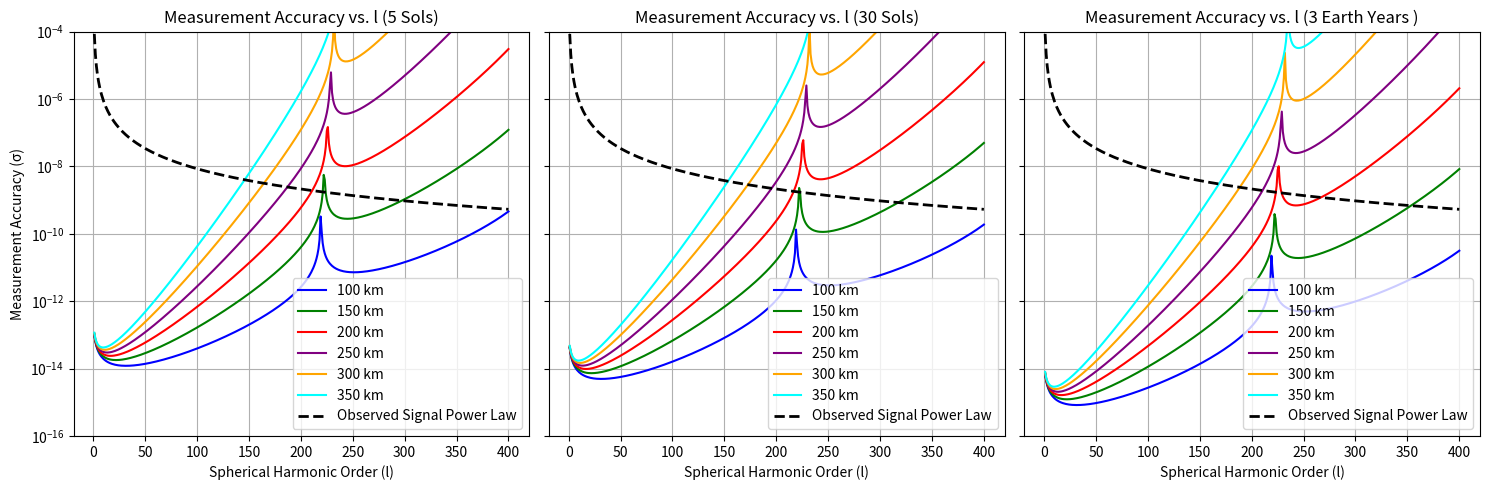

Recreate this plot in Python.
import numpy as np
import matplotlib.pyplot as plt
from scipy.signal import find_peaks
import matplotlib.cm as cm

def plot_sst():
    # Parameters
    h = np.array([100000, 150000, 200000, 250000, 300000,350000])  # satellite altitudes (m)
    R = 3.3895e6  # Mars radius (m)
    mu = 4.282837e13  # Mars gravitational parameter (m^3/s^2)
    r = R + h
    n = np.sqrt(mu / r**3)

    d_fixed = 100000  # satellite separation (m) #220km GRACE-FO
    f = 1  # observation frequency (Hz)

    SOL_DURATION = 88775.244  # seconds in one Martian sol

    t_5_sols = 5 * SOL_DURATION
    t_30_sols = 30 * SOL_DURATION
    t_1_sols = 668.6 * SOL_DURATION
    t_3yr_earth = 3* 365 * 24* 60 *60

    epsilon = 1e-8
    colors = ['b', 'g', 'r', 'purple', 'orange', 'cyan']
    l_range = np.arange(1, 401,dtype=np.float64)

    fig, axs = plt.subplots(1, 3, figsize=(15, 5), sharey=True)
    durations = [(t_5_sols, "5 Sols", axs[0],50), (t_30_sols, "30 Sols", axs[1],90), (t_3yr_earth, "3 Earth Years ", axs[2],90)]

    for t, label, ax, cutoff in durations:
        N = f * t
        for i, height in enumerate(h):
            current_r = R + height
            current_n = n[i]

            gamma = 2 * np.arctan((d_fixed / 2) / current_r)

            # Just compute the altitude lines directly
            with np.errstate(divide='ignore', invalid='ignore'):
                Fl = l_range / (np.sqrt(2 + 4 * l_range + 4 * l_range**2))
                Fl *= (1 / np.abs(np.sin(l_range * gamma / 2) + 1e-10))
            
            # Calculate sigma
            sigma = (epsilon / np.sqrt(N)) * (1 / (current_n * current_r)) * ((current_r / R)**l_range) * Fl

            ax.plot(l_range, sigma, color=colors[i], linestyle='-', label=f'{height/1000:.0f} km')

        # Plot the reference signal power law
        rms_signal = 8.5e-5 / l_range**2
        ax.plot(l_range, rms_signal, 'k--', linewidth=2, label='Observed Signal Power Law')

        ax.set_title(f'Measurement Accuracy vs. l ({label})')
        ax.set_xlabel('Spherical Harmonic Order (l)')
        ax.set_yscale('log')
        ax.set_ylim(bottom=1e-16, top=1e-4)
        ax.grid(True)
        ax.legend()

    axs[0].set_ylabel('Measurement Accuracy (σ)')
    #plt.suptitle('Sensitivity SST measurement with LRI+ACC')
    plt.tight_layout()
    plt.show()



def plot_sst_v2():
    # Parameters
    h = np.array([100000, 150000, 200000, 250000, 300000, 350000])  # satellite altitudes (m)
    R = 3.3895e6  # Mars radius (m)
    mu = 4.282837e13  # Mars gravitational parameter (m^3/s^2)
    r = R + h
    n = np.sqrt(mu / r**3)

    d_fixed = 200000  # satellite separation (m)
    f = 1  # observation frequency (Hz)

    t_5_days = 5 * 24 * 3600
    t_30_days = 30 * 24 * 3600

    epsilon = 1e-8
    colors = ['b', 'g', 'r', 'purple', 'orange', 'cyan']
    l_range = np.arange(1, 401)

    fig, axs = plt.subplots(1, 2, figsize=(12, 5), sharey=True)
    durations = [(t_5_days, "5 Days", axs[0]), (t_30_days, "30 Days", axs[1])]

    for t, label, ax in durations:
        N = f * t
        for i, height in enumerate(h):
            current_r = R + height
            current_n = n[i]

            gamma = 2 * np.arctan((d_fixed / 2) / current_r)

            # Compute raw F_l with possible anomalies
            with np.errstate(divide='ignore', invalid='ignore'):
                Fl_raw = l_range / (np.sqrt(2 + 4 * l_range + 4 * l_range**2))
                Fl_raw *= (1 / np.abs(np.sin(l_range * gamma / 2) + 1e-10))

                def extrapolate_tail(x, y, start_point):
                    fit_x = x[:start_point][-5:]
                    fit_y = y[:start_point][-5:]
                    log_y = np.log(fit_y + 1e-10)
                    coeffs = np.polyfit(fit_x, log_y, 1)
                    tail_x = x[start_point:]
                    tail_y = np.exp(coeffs[1] + coeffs[0] * tail_x)
                    return tail_y

            log_Fl_raw = np.log10(Fl_raw + 1e-20)
            gradient = np.gradient(log_Fl_raw)
            peaks, _ = find_peaks(np.abs(gradient), height=0.3, distance=10)

            if len(peaks) == 0:
                spike_idx = len(Fl_raw)
                Fl_final = Fl_raw
            else:
                spike_idx = peaks[0]
                Fl_valid = Fl_raw[:spike_idx + 1]
                Fl_tail = extrapolate_tail(l_range, Fl_raw, spike_idx)
                Fl_final = np.concatenate([Fl_valid, Fl_tail[1:]])

            # Corrected sigma expressions
            sigma_raw = (epsilon / np.sqrt(N)) * (1 / (current_n * current_r)) * ((current_r / R)**l_range) * Fl_raw
            sigma = (epsilon / np.sqrt(N)) * (1 / (current_n * current_r)) * ((current_r / R)**l_range) * Fl_final

            ax.plot(l_range, sigma, color=colors[i], linestyle='-', label=f'{height/1000:.0f} km')
            ax.plot(l_range, sigma_raw, color=colors[i], linestyle=':', alpha=0.6)  # dotted = original

        rms_signal = 8.5e-5 / l_range**2
        ax.plot(l_range, rms_signal, 'k--', linewidth=2, label='Observed Signal Power Law')

        ax.set_title(f'Measurement Accuracy vs. l ({label})')
        ax.set_xlabel('Spherical Harmonic Order (l)')
        ax.set_yscale('log')
        ax.set_ylim(bottom=1e-15, top=1e-4)
        ax.grid(True)
        ax.legend()

    axs[0].set_ylabel('Measurement Accuracy (σ)')
    plt.tight_layout()
    plt.show()




def plot_sst_smoothened():
    # Parameters
    h = np.array([100000, 150000, 200000, 250000, 300000, 350000])  # satellite altitudes (m)
    R = 3.3895e6  # Mars radius (m)
    mu = 4.282837e13  # Mars gravitational parameter (m^3/s^2)
    r = R + h
    n = np.sqrt(mu / r**3)

    d_fixed = 200000  # satellite separation (m)
    f = 1  # observation frequency (Hz) 1 measurement per second

    t_5_days = 5 * 24 * 3600
    t_30_days = 30 * 24 * 3600

    epsilon = 1e-8
    colors = ['b', 'g', 'r', 'purple', 'orange', 'cyan']
    l_range = np.arange(1, 401)

    fig, axs = plt.subplots(1, 2, figsize=(12, 5), sharey=True)
    durations = [(t_5_days, "5 Days", axs[0]), (t_30_days, "30 Days", axs[1])]

    for t, label, ax in durations:
        N = f * t
        for i, height in enumerate(h):
            current_r = R + height
            current_n = n[i]

            # SMOOTHENED FILTER
            Fl_smooth = l_range / (np.sqrt(2 + 4 * l_range + 4 * l_range**2)) * (1 / np.sqrt(l_range))

            # Compute sigma using the smoothened filter
            sigma_smooth = (epsilon / np.sqrt(N)) * (1 / (current_n * current_r)) * (current_r / R)**l_range * Fl_smooth

            # Plot
            ax.plot(l_range, sigma_smooth, color=colors[i], linestyle='-', label=f'{height/1000:.0f} km')

        rms_signal = 8.5e-5 / l_range**2
        ax.plot(l_range, rms_signal, 'k--', linewidth=2, label='Observed Signal Power Law')

        ax.set_title(f'Smoothened Measurement Accuracy vs. l ({label})')
        ax.set_xlabel('Spherical Harmonic Order (l)')
        ax.set_yscale('log')
        ax.set_ylim(bottom=1e-16, top=1e-4)
        ax.grid(True)
        ax.legend()

    axs[0].set_ylabel('Measurement Accuracy (σ)')
    plt.suptitle('Sensitivity SST measurement with LRI+ACC smoothened')
    plt.tight_layout()
    plt.show()


def plot_sst_v3():
    # Parameters
    h = np.array([100000, 150000, 200000, 250000, 300000])  # satellite altitudes (m)
    R = 3.3895e6  # Mars radius (m)
    mu = 4.282837e13  # Mars gravitational parameter (m^3/s^2)
    r = R + h
    n = np.sqrt(mu / r**3)

    d_fixed = 220000  # satellite separation (m)
    f = 1  # observation frequency (Hz) 1 measurement per second

    SOL_DURATION = 88775.244  # seconds in one Martian sol

    t_5_sols = 5 * SOL_DURATION
    t_30_sols = 30 * SOL_DURATION
    t_1_year = 668.6 * SOL_DURATION

    epsilon = 1e-8
    colors = ['b', 'g', 'r', 'purple', 'orange', 'cyan']
    l_range = np.arange(1, 401)

    fig, axs = plt.subplots(1, 3, figsize=(18, 5), sharey=True)
    durations = [
        (t_5_sols, "5 Sols", axs[0], 50),
        (t_30_sols, "30 Sols", axs[1], 90),
        (t_1_year, "1 Martian Year", axs[2], 90)
    ]

    for t, label, ax, l_max_compute in durations:
        N = f * t
        for i, height in enumerate(h):
            current_r = R + height
            current_n = n[i]

            gamma = 2 * np.arctan((d_fixed/2)/current_r)

            # Truncate or compute only up to max degree
            current_l_range = l_range[:l_max_compute]

            with np.errstate(divide='ignore', invalid='ignore'):
                Fl_raw = current_l_range / (np.sqrt(2 + 4 * current_l_range + 4 * current_l_range**2))
                Fl_raw *= (1 / np.abs(np.sin(current_l_range * gamma / 2) + 1e-10))

            # Compute sigma for the specific duration
            if label == "1 Martian Year":
                # Adjust sigma based on longer observation time and scaling
                sigma = (epsilon / np.sqrt(f * t_1_year)) * (1 / (current_n * current_r)) * (current_r / R)**current_l_range * Fl_raw
            else:
                # Compute sigma for 5-day and 30-day solutions
                sigma = (epsilon / np.sqrt(N)) * (1 / (current_n * current_r)) * (current_r / R)**current_l_range * Fl_raw

            # Prepare full sigma with exponential extrapolation
            full_sigma = np.zeros(len(l_range))
            full_sigma[:len(sigma)] = sigma
            
            # Exponential extrapolation for the rest of the range
            if len(sigma) > 1:
                # Compute the growth rate from the last few computed points
                last_segment = sigma[-5:]
                log_last_segment = np.log(last_segment)
                growth_rate = np.polyfit(current_l_range[-5:], log_last_segment, 1)[0]
                
                # Extrapolate with this growth rate
                extrapolation_start = len(sigma)
                extrapolation_x = l_range[extrapolation_start:] - l_range[extrapolation_start-1]
                full_sigma[extrapolation_start:] = sigma[-1] * np.exp(growth_rate * extrapolation_x)

            # Plot full line up to computed points
            ax.plot(l_range[:l_max_compute], full_sigma[:l_max_compute], 
                    color=colors[i], linestyle='-', label=f'{height/1000:.0f} km')
            
            # Plot dashed extrapolation for the rest
            ax.plot(l_range[l_max_compute:], full_sigma[l_max_compute:], 
                    color=colors[i], linestyle='--', alpha=0.7)

        # Add RMS signal power law
        rms_signal = 8.5e-5 / l_range**2
        ax.plot(l_range, rms_signal, 'k--', linewidth=2, label='Observed Signal Power Law')

        ax.set_title(f'Measurement Accuracy vs. l integrated ({label})')
        ax.set_xlabel('Spherical Harmonic Order (l)')
        ax.set_yscale('log')
        ax.set_ylim(bottom=1e-16, top=1e-4)
        ax.set_xlim(0, 400)
        ax.grid(True)
        ax.legend()

    axs[0].set_ylabel('Measurement Accuracy (σ)')
    plt.suptitle('Sensitivity SST measurement with LRI+ACC integrated')
    plt.tight_layout()
    plt.show()


def plot_sst_dist_satellites():
    import numpy as np
    import matplotlib.pyplot as plt

    # Mars constants
    R = 3.3895e6  # Mars radius (m)
    mu = 4.282837e13  # Mars gravitational parameter (m^3/s^2)

    # Parameters
    height = 200000  # satellite altitude (m)
    d_values = np.array([50000, 100000, 150000, 200000, 250000])  # separations (m)
    f = 1  # observation frequency (Hz)
    epsilon = 1e-8
    l_range = np.arange(1, 401)
    l_max_compute = 50

    SOL_DURATION = 88775.244  # seconds in one Martian sol

    durations = [
        (5 *SOL_DURATION, "5 Sols"),
        (30 * SOL_DURATION, "30 Sols"),
        (668.6 * SOL_DURATION, "1 Martian Year")
    ]

    # Color palette
    colors = ['#1E90FF', '#32CD32', '#FF4500', '#9400D3', '#FF1493']

    fig, axs = plt.subplots(1, 3, figsize=(18, 6), sharey=True)

    for ax, (t_duration, label) in zip(axs, durations):
        for j, d_fixed in enumerate(d_values):
            current_r = R + height
            n = np.sqrt(mu / current_r**3)
            gamma = 2 * np.arctan((d_fixed / 2) / current_r)

            current_l_range = l_range[:l_max_compute]
            with np.errstate(divide='ignore', invalid='ignore'):
                Fl_raw = current_l_range / np.sqrt(2 + 4 * current_l_range + 4 * current_l_range**2)
                Fl_raw *= 1 / (np.abs(np.sin(current_l_range * gamma / 2)) + 1e-10)

            sigma = (epsilon / np.sqrt(f * t_duration)) * (1 / (n * current_r)) * (current_r / R)**current_l_range * Fl_raw

            # Prepare full sigma with extrapolation
            full_sigma = np.zeros(len(l_range))
            full_sigma[:len(sigma)] = sigma

            if len(sigma) > 1:
                last_segment = sigma[-5:]
                log_last_segment = np.log(last_segment)
                growth_rate = np.polyfit(current_l_range[-5:], log_last_segment, 1)[0]
                extrap_x = l_range[l_max_compute:] - current_l_range[-1]
                full_sigma[l_max_compute:] = sigma[-1] * np.exp(growth_rate * extrap_x)

            ax.plot(l_range[:l_max_compute], full_sigma[:l_max_compute],
                    color=colors[j], linestyle='-', linewidth=2,
                    label=f'{d_fixed / 1000:.0f} km sep')
            ax.plot(l_range[l_max_compute:], full_sigma[l_max_compute:],
                    color=colors[j], linestyle=':', linewidth=1.5, alpha=0.7)

        rms_signal = 8.5e-5 / l_range**2
        ax.plot(l_range, rms_signal, 'k--', linewidth=2, label='Observed Signal Power Law')

        ax.set_title(f'Measurement Accuracy vs. l ({label})', fontsize=13)
        ax.set_xlabel('Spherical Harmonic Order (l)', fontsize=12)
        ax.set_yscale('log')
        ax.set_ylim(1e-16, 1e-4)
        ax.set_xlim(0, 400)
        ax.grid(True, which="both", ls="-", alpha=0.2)
        ax.legend(fontsize=9)

    axs[0].set_ylabel('Measurement Accuracy (σ)', fontsize=12)
    fig.suptitle('Sensitivity SST Measurement with LRI+ACC\nAltitude = 200 km, Varying Satellite Separation', fontsize=15)
    plt.tight_layout()
    plt.show()

def plot_sst_dist_satellites_v2():
    # Mars constants
    R = 3.3895e6  # Mars radius (m)
    mu = 4.282837e13  # Mars gravitational parameter (m^3/s^2)
    
    # Parameters
    height = 200000  # satellite altitude (m)
    d_values = np.array([50000, 80000, 100000, 200000])  # separations (m)
    f = 1  # observation frequency (Hz)
    epsilon = 1e-8
    l_range = np.arange(1, 401)
    
    # Three Earth years in seconds
    EARTH_YEAR_SECONDS = 365 * 24 * 60 * 60
    duration = 3 * EARTH_YEAR_SECONDS  # 3 Earth years in seconds
    
    # Color palette
    colors = ['#1E90FF',  # Dodger Blue
          '#32CD32',  # Lime Green
          '#FF4500',  # Orange Red
          '#9400D3',  # Dark Violet
          '#FF1493',  # Deep Pink
          '#FFD700']  # Gold
    
    # Create single plot
    fig, ax = plt.subplots(1, 1, figsize=(10, 6))
    
    current_r = R + height
    n = np.sqrt(mu / current_r**3)  # orbital frequency
    
    for j, d_fixed in enumerate(d_values):
        gamma = 2 * np.arctan((d_fixed / 2) / current_r)
        
        # Calculate the form factor Fl directly for all l values
        with np.errstate(divide='ignore', invalid='ignore'):
            Fl = l_range / np.sqrt(2 + 4 * l_range + 4 * l_range**2)
            Fl *= 1 / (np.abs(np.sin(l_range * gamma / 2)) + 1e-10)
        
        # Calculate sigma directly using the functions for all l values
        sigma = (epsilon / np.sqrt(f * duration)) * (1 / (n * current_r)) * (current_r / R)**l_range * Fl
        
        # Plot the full range
        ax.plot(l_range, sigma, color=colors[j], linestyle='-', linewidth=2, 
                label=f'{d_fixed / 1000:.0f} km sep')
    
    # Add reference line for observed signal power law
    rms_signal = 8.5e-5 / l_range**2
    ax.plot(l_range, rms_signal, 'k--', linewidth=2, label='Observed Signal Power Law')
    
    # Configure axis
    ax.set_title(f'Measurement Accuracy vs. l (3 Earth Years)', fontsize=13)
    ax.set_xlabel('Spherical Harmonic Order (l)', fontsize=12)
    ax.set_ylabel('Measurement Accuracy (σ)', fontsize=12)
    ax.set_yscale('log')
    ax.set_ylim(1e-16, 1e-4)
    ax.set_xlim(0, 400)
    ax.grid(True, which="both", ls="-", alpha=0.2)
    ax.legend(fontsize=9)
    
    # Set overall title
    #fig.suptitle('Sensitivity SST Measurement with LRI+ACC\nAltitude = 200 km, Varying Satellite Separation', fontsize=15)
    
    plt.tight_layout()
    plt.show()


def plot_sst_acc_vs_cai():
    # Constants
    R = 3.3895e6  # Mars radius (m)
    mu = 4.282837e13  # Mars gravitational parameter (m^3/s^2)
    h = 200000  # satellite altitude (m)
    r = R + h
    n = np.sqrt(mu / r**3)

    d_fixed = 150000  # satellite separation (m)
    f = 1  # 1 Hz observation frequency

    # Time durations
    SOL_DURATION = 88775.244  # seconds in one Martian sol
    t_5_sols = 5 * SOL_DURATION
    t_30_sols = 30 * SOL_DURATION
    t_1_year = 668.6 * SOL_DURATION

    # Parameters to compare
    epsilon_vals = [1e-8, 1e-10]
    epsilon_labels = [r'LRI+ACC ($\epsilon = 10^{-8}$)', r'LRI+CAI ($\epsilon = 10^{-10}$)']
    epsilon_colors = ['blue', 'red']

    l_range = np.arange(1, 401)

    fig, axs = plt.subplots(1, 3, figsize=(18, 5), sharey=True)
    durations = [
        (t_5_sols, "5 Sols", axs[0], 50),
        (t_30_sols, "30 Sols", axs[1], 90),
        (t_1_year, "1 Martian Year", axs[2], 90)
    ]

    for t, label, ax, l_max_compute in durations:
        N = f * t
        gamma = 2 * np.arctan((d_fixed / 2) / r)
        current_l_range = l_range[:l_max_compute]

        with np.errstate(divide='ignore', invalid='ignore'):
            Fl_raw = current_l_range / (np.sqrt(2 + 4 * current_l_range + 4 * current_l_range**2))
            Fl_raw *= (1 / np.abs(np.sin(current_l_range * gamma / 2) + 1e-10))

        for eps, eps_label, eps_color in zip(epsilon_vals, epsilon_labels, epsilon_colors):
            sigma = (eps / np.sqrt(N)) * (1 / (n * r)) * (r / R)**current_l_range * Fl_raw

            # Fill full sigma with extrapolation
            full_sigma = np.zeros(len(l_range))
            full_sigma[:len(sigma)] = sigma

            if len(sigma) > 1:
                last_segment = sigma[-5:]
                log_last_segment = np.log(last_segment)
                growth_rate = np.polyfit(current_l_range[-5:], log_last_segment, 1)[0]
                extrapolation_start = len(sigma)
                extrapolation_x = l_range[extrapolation_start:] - l_range[extrapolation_start - 1]
                full_sigma[extrapolation_start:] = sigma[-1] * np.exp(growth_rate * extrapolation_x)

            ax.plot(l_range[:l_max_compute], full_sigma[:l_max_compute],
                    color=eps_color, linestyle='-', linewidth=2, label=eps_label)
            ax.plot(l_range[l_max_compute:], full_sigma[l_max_compute:],
                    color=eps_color, linestyle='--', alpha=0.6)

        # Plot observed signal power law
        rms_signal = 8.5e-5 / l_range**2
        ax.plot(l_range, rms_signal, 'k--', linewidth=2, label='Observed Signal Power Law')

        ax.set_title(f'Measurement Accuracy vs. l ({label})')
        ax.set_xlabel('Spherical Harmonic Order (l)')
        ax.set_yscale('log')
        ax.set_ylim(1e-19, 1e-4)
        ax.set_xlim(0, 400)
        ax.grid(True)
        ax.legend()

    axs[0].set_ylabel('Measurement Accuracy (σ)')
    plt.suptitle('Sensitivity of SST Measurement (LRI+ACC) for Different ε')
    plt.tight_layout()
    plt.show()


# Run the function

plot_sst()
#plot_sst_v2()              #tried to integrate
#plot_sst_smoothened()      #here Fl is smoothened
#plot_sst_v3()                #Integrated following Milano 
#plot_sst_dist_satellites()
#plot_sst_acc_vs_cai()
#plot_sst_dist_satellites_v2()